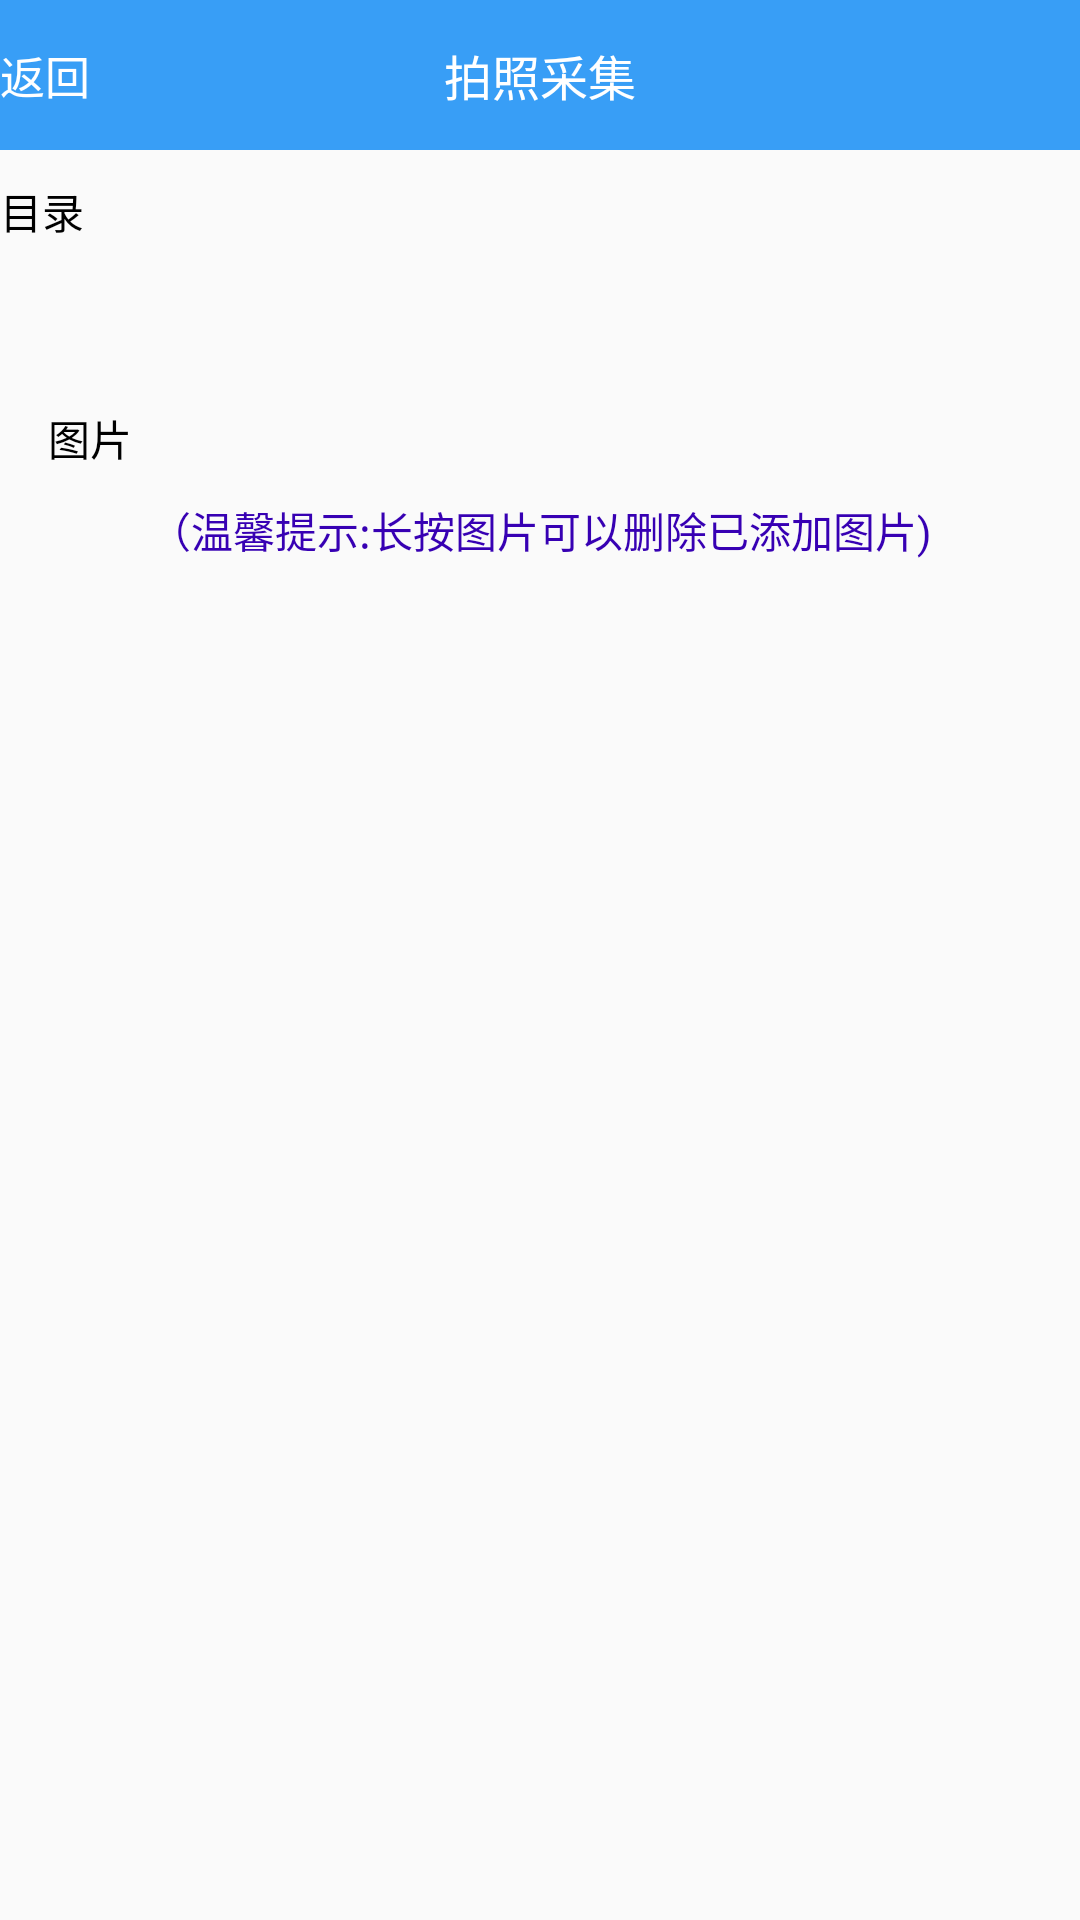

Here is an Android app screen rendered from its layout file. Give the layout XML and the strings, colors and styles it references.
<!-- AndroidManifest.xml: application theme NoTitleBarActivityStyle -->
<!-- res/layout/takepho_fragment_layout.xml -->
<?xml version="1.0" encoding="utf-8"?>
<LinearLayout xmlns:android="http://schemas.android.com/apk/res/android"
    android:layout_width="match_parent"
    android:layout_height="match_parent"
    xmlns:app="http://schemas.android.com/apk/res-auto"
    android:orientation="vertical">

    <RelativeLayout
        android:layout_width="match_parent"
        android:layout_height="50dp"
        android:background="@color/lucency">

        <TextView
            android:id="@+id/patrol_return"
            android:layout_width="wrap_content"
            android:layout_height="50dp"
            android:drawableLeft="@mipmap/left"
            android:drawablePadding="5dp"
            android:gravity="center"
            android:text="返回"
            android:textColor="@color/colorWhite"
            android:textSize="15dp" />

        <TextView
            android:layout_width="wrap_content"
            android:layout_height="match_parent"
            android:layout_centerInParent="true"
            android:layout_gravity="center"
            android:gravity="center"
            android:text="拍照采集"
            android:textColor="@color/colorWhite"
            android:textSize="16sp" />

    </RelativeLayout>

    <TextView
        android:layout_marginTop="10dp"
        android:text="目录"
        android:id="@+id/tvText"
        android:layout_width="match_parent"
        android:layout_height="wrap_content"/>

    <include
        layout="@layout/layout_takepic" />

</LinearLayout>
<!-- res/layout/layout_takepic.xml (included above) -->
<?xml version="1.0" encoding="utf-8"?>
<LinearLayout xmlns:android="http://schemas.android.com/apk/res/android"
              android:layout_width="match_parent"
              android:layout_height="wrap_content"
              android:layout_marginTop="10dp"
              android:orientation="vertical">

    <LinearLayout
        android:layout_marginLeft="10dp"
        android:layout_width="wrap_content"
        android:layout_height="wrap_content"
        android:gravity="center"
        android:orientation="vertical">

        <Button
            android:id="@+id/btnAddPic"
            android:layout_width="40dp"
            android:layout_height="40dp"
            android:background="@mipmap/ic_add_32px"/>

        <TextView
            android:layout_width="wrap_content"
            android:layout_height="wrap_content"
            android:layout_marginTop="5dp"
            android:text="图片"/>

    </LinearLayout>

    <LinearLayout

        android:id="@+id/action"
        android:layout_width="match_parent"
        android:layout_height="match_parent"
        android:padding="5dp">


        <GridView
            android:id="@+id/gridView"
            android:layout_width="match_parent"
            android:layout_height="wrap_content"
            android:layout_marginLeft="5dp"
            android:horizontalSpacing="5dp"
            android:verticalSpacing="15dp"
            android:numColumns="1"
            android:columnWidth="90dp"
            android:stretchMode="columnWidth"
            android:gravity="center">

        </GridView>

    </LinearLayout>

    <TextView
        android:layout_width="match_parent"
        android:layout_height="wrap_content"
        android:text="（温馨提示:长按图片可以删除已添加图片)"
        android:textSize="14sp"
        android:textColor="@color/design_default_color_primary_dark"
        android:gravity="center" />
</LinearLayout>
<!-- resources referenced by this layout -->
<resources>
  <color name="colorWhite">#FFFFFF</color>
  <color name="lucency">#389ef6</color>
  <style name="NoTitleBarActivityStyle" parent="Theme.AppCompat.Light.NoActionBar">
          <item name="android:textViewStyle">@style/DefaultTextViewStyle</item>
          <item name="android:textSize">14sp</item>
          <item name="colorPrimary">@color/lucency</item>
          <item name="colorPrimaryDark">@color/lucency</item>
      </style>
  <style name="DefaultTextViewStyle" parent="android:Widget.TextView">
          <item name="android:textColor">@color/black</item>
          <item name="android:textSize">14sp</item>
          <item name="colorPrimary">@color/lucency</item>
          <item name="colorPrimaryDark">@color/lucency</item>
      </style>
  <color name="black">#000000</color>
</resources>
